Run: headless pygame with SDL's dummy video driver; simulated clock (each Clock.tick advances the game by its frame time, no real sleeping); random seed 0; keys injected as events and as key.get_pressed() state; no mouse input.
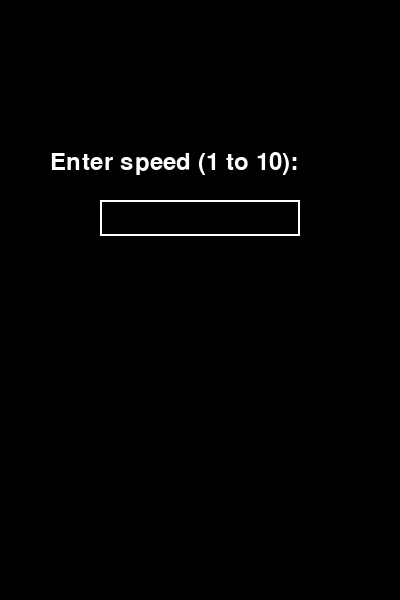
Frame 1 of 4 · flips 1–60 · no input
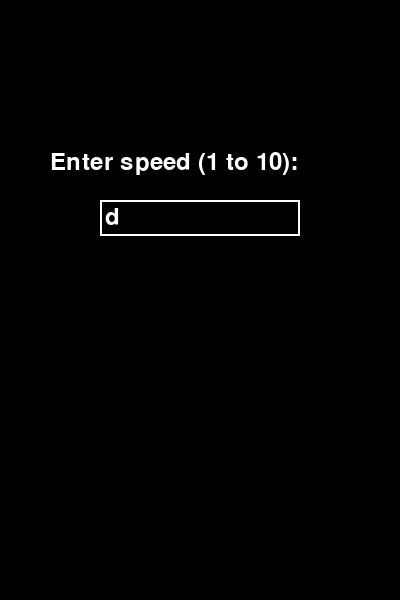
Frame 2 of 4 · flips 61–180 · tapped SPACE, RETURN · held RIGHT (→), D
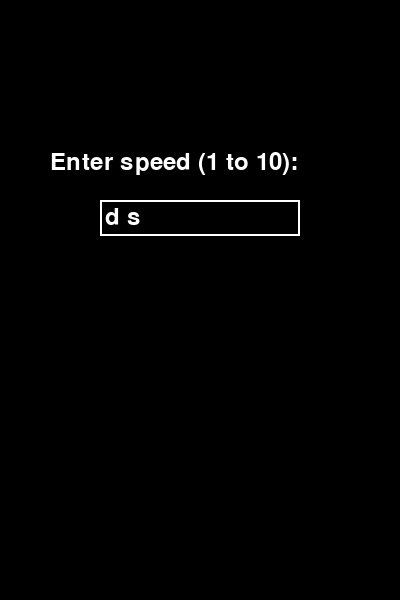
Frame 3 of 4 · flips 181–300 · held DOWN (↓), S
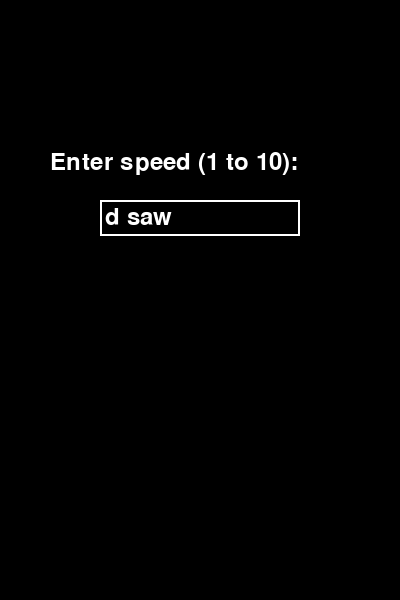
Frame 4 of 4 · flips 301–420 · held LEFT (←), A, UP (↑), W

The pygame program that drew these frames:

import pygame
import random
import sys

# Initialize Pygame
pygame.init()

# Set screen dimensions
SCREEN_WIDTH = 400
SCREEN_HEIGHT = 600
FONT_SIZE = 36

# Define colors
WHITE = (255, 255, 255)
BLACK = (0, 0, 0)

# Set up the screen
screen = pygame.display.set_mode((SCREEN_WIDTH, SCREEN_HEIGHT))
pygame.display.set_caption("Word Tetris")
clock = pygame.time.Clock()

# Load font
font = pygame.font.SysFont(None, FONT_SIZE)

# Function to generate a random word
def generate_word():
    words_list = ["apple", "banana", "cherry", "orange", "grape", "watermelon"]
    return random.choice(words_list)

# Function to draw text on the screen
def draw_text(text, font, color, surface, x, y):
    text_obj = font.render(text, True, color)
    text_rect = text_obj.get_rect()
    text_rect.topleft = (x, y)
    surface.blit(text_obj, text_rect)

# Function to get speed input from user
def get_speed_input(screen, font):
    speed_input = ""
    input_rect = pygame.Rect(100, 200, 200, FONT_SIZE)
    input_active = True

    while input_active:
        for event in pygame.event.get():
            if event.type == pygame.QUIT:
                pygame.quit()
                sys.exit()
            elif event.type == pygame.KEYDOWN:
                if event.key == pygame.K_RETURN:
                    if speed_input.isdigit() and 1 <= int(speed_input) <= 10:
                        return int(speed_input)
                elif event.key == pygame.K_BACKSPACE:
                    speed_input = speed_input[:-1]
                else:
                    speed_input += event.unicode

        screen.fill(BLACK)
        draw_text("Enter speed (1 to 10):", font, WHITE, screen, 50, 150)
        pygame.draw.rect(screen, WHITE, input_rect, 2)
        draw_text(speed_input, font, WHITE, screen, input_rect.x + 5, input_rect.y + 5)

        pygame.display.flip()
        clock.tick(60)

# Get speed from user
speed = get_speed_input(screen, font)

# Define game variables within the loop for reinitialization
score = 0
typed_word = ""

# Main game loop
while True:
    # Define game variables within the loop for reinitialization
    word_speed = speed
    words = []

    # Handle events
    for event in pygame.event.get():
        if event.type == pygame.QUIT:
            pygame.quit()
            sys.exit()
        elif event.type == pygame.KEYDOWN:
            if event.key == pygame.K_ESCAPE:
                pygame.quit()
                sys.exit()
            elif event.key == pygame.K_BACKSPACE:
                typed_word = typed_word[:-1]
            elif event.key == pygame.K_RETURN:
                if typed_word == current_word:
                    score += 5
                    current_word = generate_word()
                    word_x = random.randint(0, SCREEN_WIDTH - FONT_SIZE * len(current_word))
                    word_y = -FONT_SIZE
                else:
                    score -= 5
                typed_word = ""
            else:
                typed_word += event.unicode

    # Clear the screen
    screen.fill(BLACK)

    # Draw the score
    draw_text("Score: " + str(score), font, WHITE, screen, 10, 10)

    # Generate a new word if needed
    if not 'current_word' in locals():
        current_word = generate_word()
        word_x = random.randint(0, SCREEN_WIDTH - FONT_SIZE * len(current_word))
        word_y = -FONT_SIZE

    # Move the word
    word_y += speed
    if word_y > SCREEN_HEIGHT:
        current_word = generate_word()
        word_x = random.randint(0, SCREEN_WIDTH - FONT_SIZE * len(current_word))
        word_y = -FONT_SIZE
        score -= 5

    # Draw the current word
    draw_text(current_word, font, WHITE, screen, word_x, word_y)

    # Draw the typed word
    draw_text(typed_word, font, WHITE, screen, 10, SCREEN_HEIGHT - FONT_SIZE - 10)

    # Update the display
    pygame.display.flip()

    # Cap the frame rate
    clock.tick(60)
